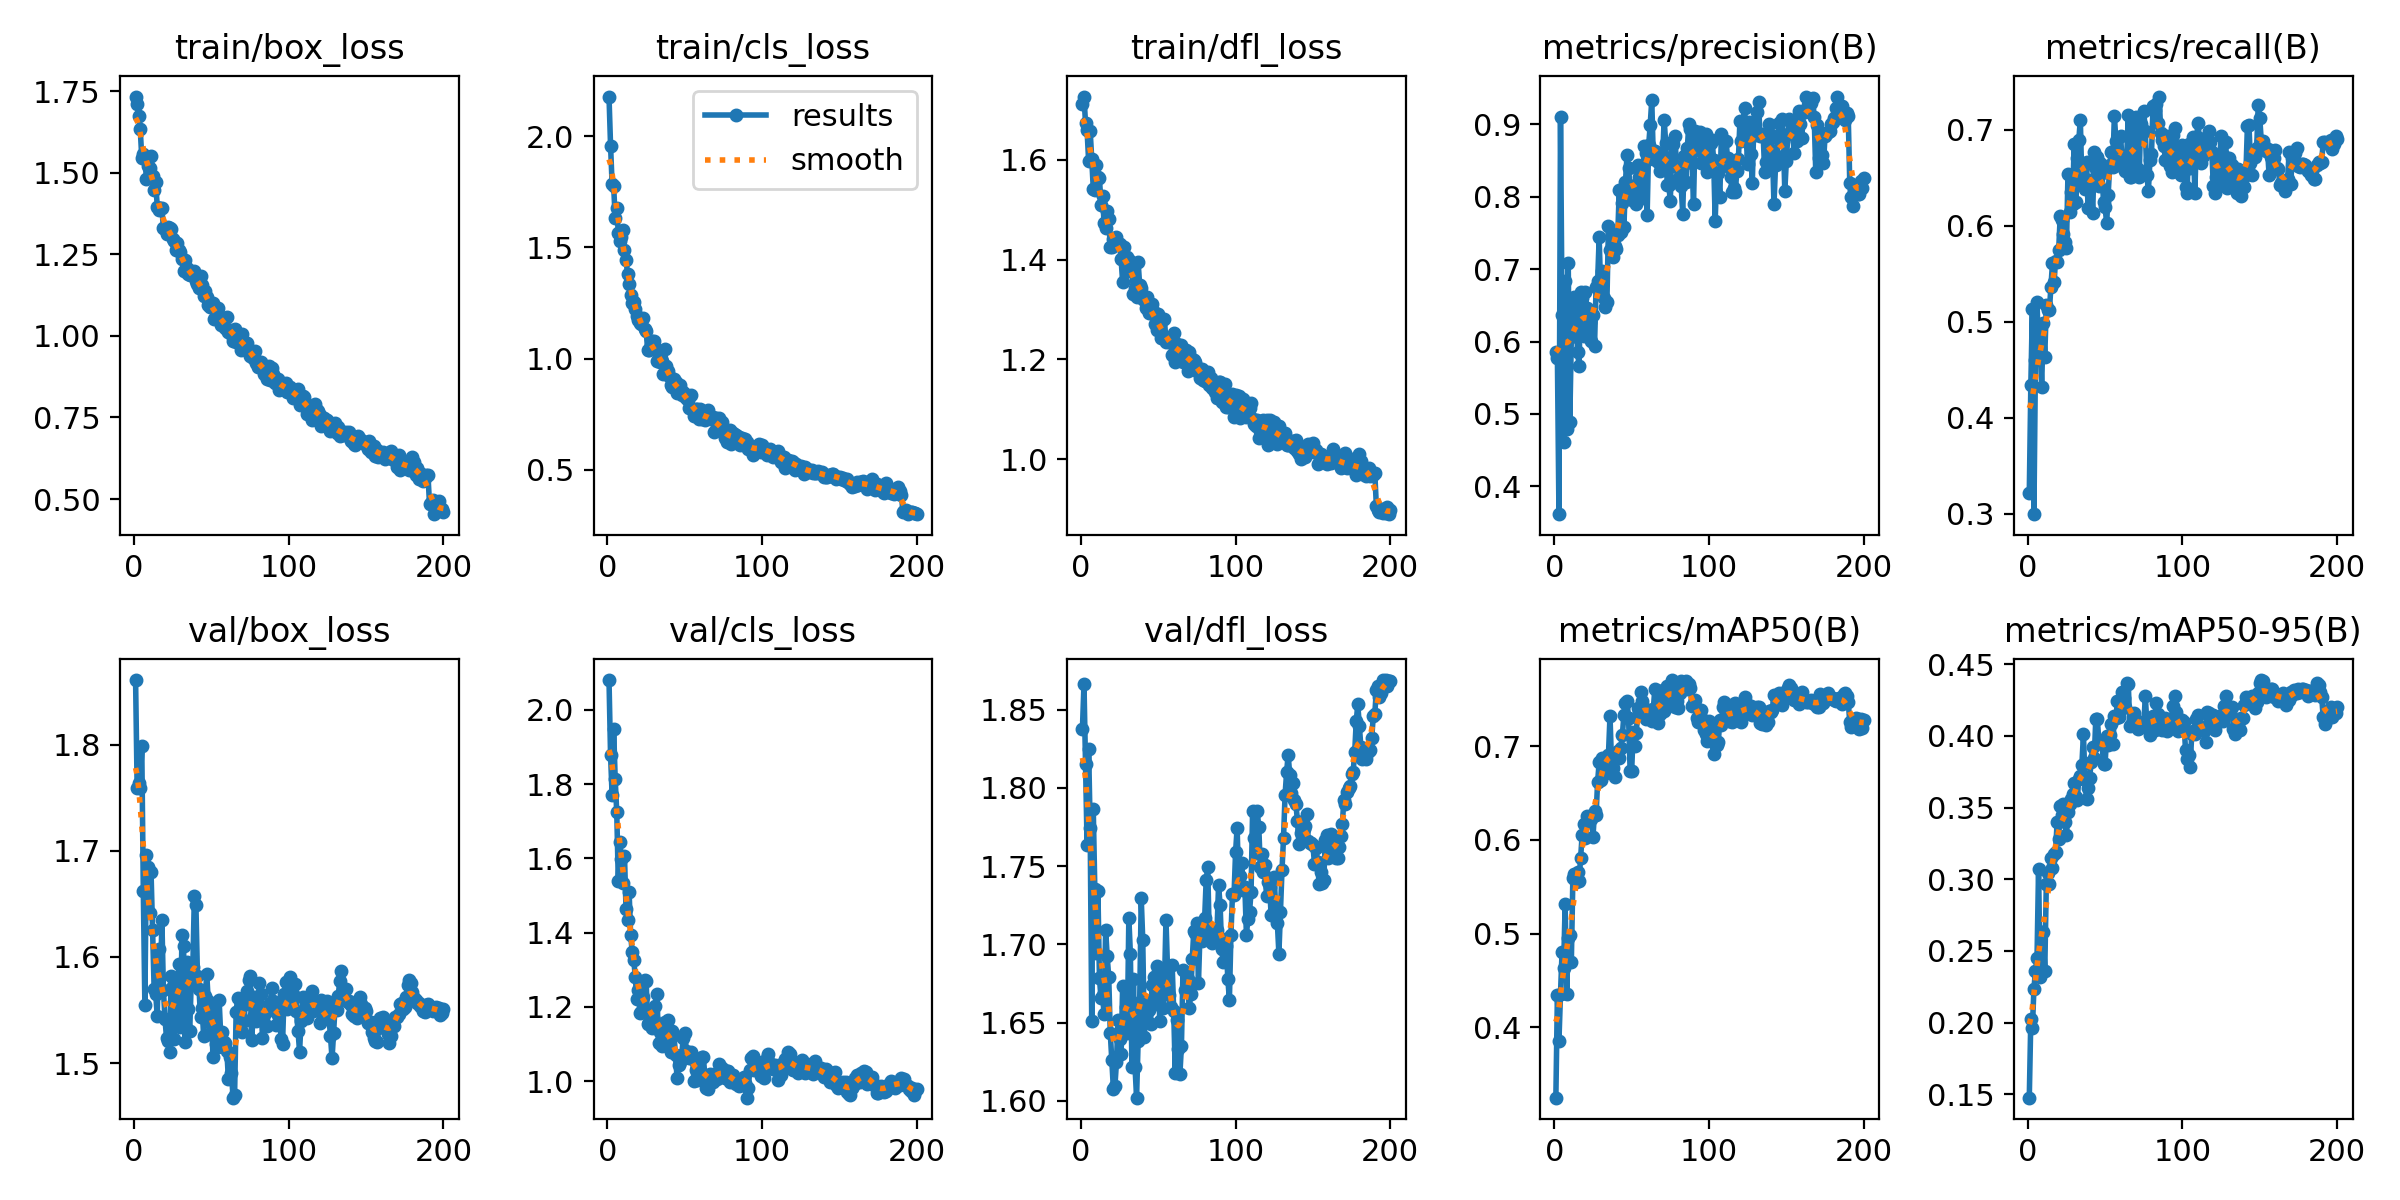

The data file committed next to this chart (first rows):
epoch, train/box_loss, train/cls_loss, train/dfl_loss, metrics/precision(B), metrics/recall(B), metrics/mAP50(B), metrics/mAP50-95(B), val/box_loss, val/cls_loss, val/dfl_loss, lr/pg0, lr/pg1, lr/pg2
1, 1.734, 2.177, 1.712, 0.585, 0.3213, 0.3245, 0.1477, 1.861, 2.08, 1.838, 0.06734, 0.0003299, 0.0003299
2, 1.71, 1.957, 1.726, 0.578, 0.434, 0.4347, 0.2029, 1.759, 1.877, 1.866, 0.03434, 0.0006599, 0.0006599
3, 1.673, 1.785, 1.673, 0.3616, 0.5136, 0.3855, 0.1963, 1.764, 1.771, 1.815, 0.00133, 0.0009866, 0.0009866
4, 1.635, 1.776, 1.658, 0.9106, 0.2995, 0.4356, 0.2236, 1.759, 1.948, 1.764, 0.000985, 0.000985, 0.000985
5, 1.546, 1.631, 1.598, 0.6367, 0.4605, 0.4799, 0.2362, 1.798, 1.813, 1.825, 0.00098, 0.00098, 0.00098
6, 1.558, 1.677, 1.657, 0.4607, 0.5209, 0.4631, 0.2451, 1.662, 1.724, 1.774, 0.000975, 0.000975, 0.000975
7, 1.545, 1.565, 1.602, 0.684, 0.4663, 0.5311, 0.3074, 1.555, 1.539, 1.651, 0.00097, 0.00097, 0.00097
8, 1.482, 1.527, 1.542, 0.4794, 0.4828, 0.4358, 0.2319, 1.696, 1.645, 1.786, 0.000965, 0.000965, 0.000965
9, 1.519, 1.544, 1.538, 0.7079, 0.4318, 0.495, 0.263, 1.685, 1.599, 1.736, 0.00096, 0.00096, 0.00096
10, 1.516, 1.58, 1.589, 0.4886, 0.4984, 0.4987, 0.2632, 1.641, 1.534, 1.694, 0.000955, 0.000955, 0.000955
11, 1.55, 1.489, 1.564, 0.6057, 0.4631, 0.4698, 0.2357, 1.679, 1.607, 1.734, 0.00095, 0.00095, 0.00095
12, 1.489, 1.442, 1.563, 0.6463, 0.5171, 0.5595, 0.2965, 1.626, 1.462, 1.678, 0.000945, 0.000945, 0.000945
13, 1.447, 1.381, 1.51, 0.6616, 0.5123, 0.5635, 0.3043, 1.569, 1.435, 1.666, 0.00094, 0.00094, 0.00094
14, 1.471, 1.336, 1.527, 0.6484, 0.5122, 0.5545, 0.2964, 1.565, 1.509, 1.667, 0.000935, 0.000935, 0.000935
15, 1.396, 1.287, 1.472, 0.5863, 0.5365, 0.5655, 0.3149, 1.544, 1.392, 1.655, 0.00093, 0.00093, 0.00093
16, 1.385, 1.248, 1.463, 0.5669, 0.5613, 0.5562, 0.3081, 1.607, 1.348, 1.709, 0.000925, 0.000925, 0.000925
17, 1.391, 1.253, 1.498, 0.6681, 0.541, 0.5803, 0.3179, 1.567, 1.327, 1.692, 0.00092, 0.00092, 0.00092
18, 1.391, 1.221, 1.481, 0.6604, 0.5638, 0.6053, 0.3192, 1.635, 1.28, 1.679, 0.000915, 0.000915, 0.000915
19, 1.33, 1.19, 1.425, 0.6081, 0.5628, 0.617, 0.3402, 1.569, 1.22, 1.643, 0.00091, 0.00091, 0.00091
20, 1.328, 1.174, 1.424, 0.6683, 0.5748, 0.6022, 0.328, 1.542, 1.246, 1.626, 0.000905, 0.000905, 0.000905
21, 1.312, 1.159, 1.442, 0.6458, 0.6105, 0.6254, 0.3511, 1.524, 1.184, 1.608, 0.0009, 0.0009, 0.0009
22, 1.333, 1.157, 1.438, 0.6132, 0.6056, 0.6221, 0.345, 1.521, 1.187, 1.61, 0.000895, 0.000895, 0.000895
23, 1.33, 1.181, 1.446, 0.6265, 0.5918, 0.6225, 0.3525, 1.511, 1.226, 1.625, 0.00089, 0.00089, 0.00089
24, 1.327, 1.134, 1.433, 0.6002, 0.5829, 0.6228, 0.3401, 1.582, 1.271, 1.652, 0.000885, 0.000885, 0.000885
25, 1.296, 1.122, 1.431, 0.6366, 0.5766, 0.6033, 0.3309, 1.573, 1.27, 1.64, 0.00088, 0.00088, 0.00088
26, 1.291, 1.039, 1.4, 0.5945, 0.6535, 0.6308, 0.347, 1.523, 1.155, 1.63, 0.000875, 0.000875, 0.000875
27, 1.264, 1.038, 1.355, 0.6757, 0.6145, 0.6265, 0.3527, 1.571, 1.158, 1.674, 0.00087, 0.00087, 0.00087
28, 1.284, 1.059, 1.424, 0.6832, 0.6357, 0.6624, 0.356, 1.561, 1.187, 1.649, 0.000865, 0.000865, 0.000865
29, 1.264, 1.081, 1.4, 0.7439, 0.6224, 0.6829, 0.3595, 1.594, 1.143, 1.66, 0.00086, 0.00086, 0.00086
30, 1.257, 1.08, 1.405, 0.6659, 0.6856, 0.6642, 0.3669, 1.534, 1.165, 1.643, 0.000855, 0.000855, 0.000855
31, 1.236, 1.046, 1.4, 0.6978, 0.6245, 0.6871, 0.3573, 1.621, 1.204, 1.717, 0.00085, 0.00085, 0.00085
32, 1.2, 0.9893, 1.378, 0.6599, 0.6706, 0.6708, 0.3554, 1.611, 1.234, 1.694, 0.000845, 0.000845, 0.000845
33, 1.232, 0.9916, 1.383, 0.6473, 0.6891, 0.6804, 0.3701, 1.52, 1.103, 1.622, 0.00084, 0.00084, 0.00084
34, 1.207, 0.9865, 1.332, 0.6553, 0.7107, 0.6833, 0.3721, 1.596, 1.131, 1.678, 0.000835, 0.000835, 0.000835
35, 1.189, 0.9907, 1.342, 0.7592, 0.6434, 0.6912, 0.3799, 1.551, 1.094, 1.622, 0.00083, 0.00083, 0.00083
36, 1.185, 0.933, 1.325, 0.727, 0.6619, 0.7325, 0.401, 1.53, 1.102, 1.602, 0.000825, 0.000825, 0.000825
37, 1.194, 1.042, 1.395, 0.7486, 0.6386, 0.6811, 0.3701, 1.578, 1.158, 1.638, 0.00082, 0.00082, 0.00082
38, 1.189, 0.9653, 1.349, 0.7173, 0.6668, 0.6765, 0.356, 1.59, 1.152, 1.663, 0.000815, 0.000815, 0.000815
39, 1.2, 0.9436, 1.344, 0.732, 0.6189, 0.6668, 0.3636, 1.657, 1.164, 1.73, 0.00081, 0.00081, 0.00081
40, 1.169, 0.9229, 1.322, 0.7278, 0.6478, 0.6905, 0.3704, 1.649, 1.116, 1.703, 0.000805, 0.000805, 0.000805
41, 1.158, 0.881, 1.319, 0.7472, 0.646, 0.695, 0.3818, 1.582, 1.079, 1.641, 0.0008, 0.0008, 0.0008
42, 1.147, 0.8726, 1.303, 0.8092, 0.6135, 0.6876, 0.3924, 1.57, 1.135, 1.663, 0.000795, 0.000795, 0.000795
43, 1.183, 0.9063, 1.324, 0.7516, 0.677, 0.6978, 0.3845, 1.543, 1.123, 1.664, 0.00079, 0.00079, 0.00079
44, 1.156, 0.8956, 1.293, 0.791, 0.6592, 0.7126, 0.4121, 1.552, 1.071, 1.658, 0.000785, 0.000785, 0.000785
45, 1.123, 0.8454, 1.292, 0.759, 0.6721, 0.7339, 0.4118, 1.525, 1.008, 1.649, 0.00078, 0.00078, 0.00078
46, 1.139, 0.8692, 1.311, 0.8206, 0.6411, 0.7462, 0.3957, 1.563, 1.044, 1.674, 0.000775, 0.000775, 0.000775
47, 1.118, 0.8812, 1.295, 0.8574, 0.6654, 0.7488, 0.3956, 1.584, 1.05, 1.679, 0.00077, 0.00077, 0.00077
48, 1.095, 0.8346, 1.271, 0.8398, 0.6552, 0.7304, 0.3946, 1.558, 1.071, 1.662, 0.000765, 0.000765, 0.000765
49, 1.087, 0.849, 1.26, 0.811, 0.6245, 0.6742, 0.3807, 1.527, 1.117, 1.686, 0.00076, 0.00076, 0.00076
50, 1.097, 0.841, 1.291, 0.7956, 0.6199, 0.6738, 0.3804, 1.555, 1.129, 1.683, 0.000755, 0.000755, 0.000755
51, 1.101, 0.8229, 1.274, 0.8099, 0.6027, 0.7159, 0.3997, 1.506, 1.082, 1.651, 0.00075, 0.00075, 0.00075
52, 1.052, 0.8128, 1.242, 0.8166, 0.6325, 0.7002, 0.3937, 1.548, 1.073, 1.682, 0.000745, 0.000745, 0.000745
53, 1.06, 0.7781, 1.246, 0.7894, 0.663, 0.7138, 0.4004, 1.518, 1.063, 1.659, 0.00074, 0.00074, 0.00074
54, 1.085, 0.8345, 1.281, 0.8438, 0.6766, 0.7413, 0.4085, 1.516, 1.078, 1.673, 0.000735, 0.000735, 0.000735
55, 1.06, 0.7723, 1.235, 0.828, 0.6615, 0.7389, 0.3945, 1.56, 1.06, 1.716, 0.00073, 0.00073, 0.00073
56, 1.035, 0.7437, 1.237, 0.8287, 0.7149, 0.7578, 0.4138, 1.527, 1.001, 1.685, 0.000725, 0.000725, 0.000725
57, 1.04, 0.7736, 1.235, 0.7987, 0.6884, 0.7486, 0.4122, 1.529, 1.03, 1.668, 0.00072, 0.00072, 0.00072
58, 1.056, 0.7738, 1.236, 0.8697, 0.6767, 0.7378, 0.4242, 1.52, 1.002, 1.66, 0.000715, 0.000715, 0.000715
59, 1.024, 0.7293, 1.21, 0.8603, 0.663, 0.7289, 0.4131, 1.519, 1.033, 1.687, 0.00071, 0.00071, 0.00071
60, 1.059, 0.7721, 1.253, 0.7749, 0.694, 0.739, 0.4189, 1.511, 1.012, 1.658, 0.000705, 0.000705, 0.000705
... 140 more rows
